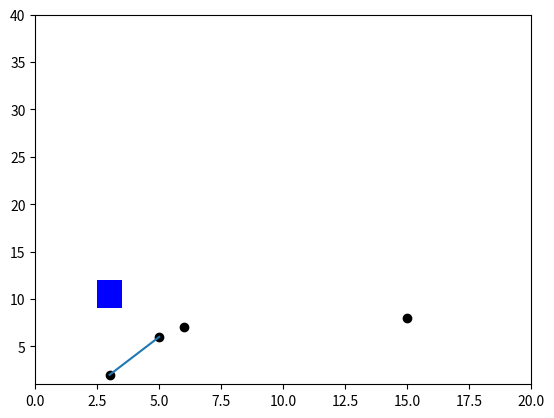

Python code for this plot:
import matplotlib.pyplot as plt

def main():

    flag = True

    for i in range (5):

        plot_obstacles()
        plot_points()
        
        if flag:
            plt.plot([3, 5], [2, 6], '-')
        else:
            plt.plot([3, 6], [2, 7], '-')

        plt.pause(0.5)

        flag = not flag

    plt.show()
    

def plot_points():
    node_x = []
    node_y = []

    for element in [(3,2),(6,7),(15,8),(5,6)]:
        node_x.append(element[0])
        node_y.append(element[1])

    plt.plot(node_x, node_y, "ko")

def plot_obstacles():

    plt.clf()
    plt.axis([0, 20, 1, 40])
    obs_1_x = [2.5, 3.5, 3.5, 2.5, 2.5]
    obs_1_y = [9, 9, 12, 12, 9]
    plt.fill(obs_1_x, obs_1_y, "b")

if __name__ == '__main__':
    
    main()